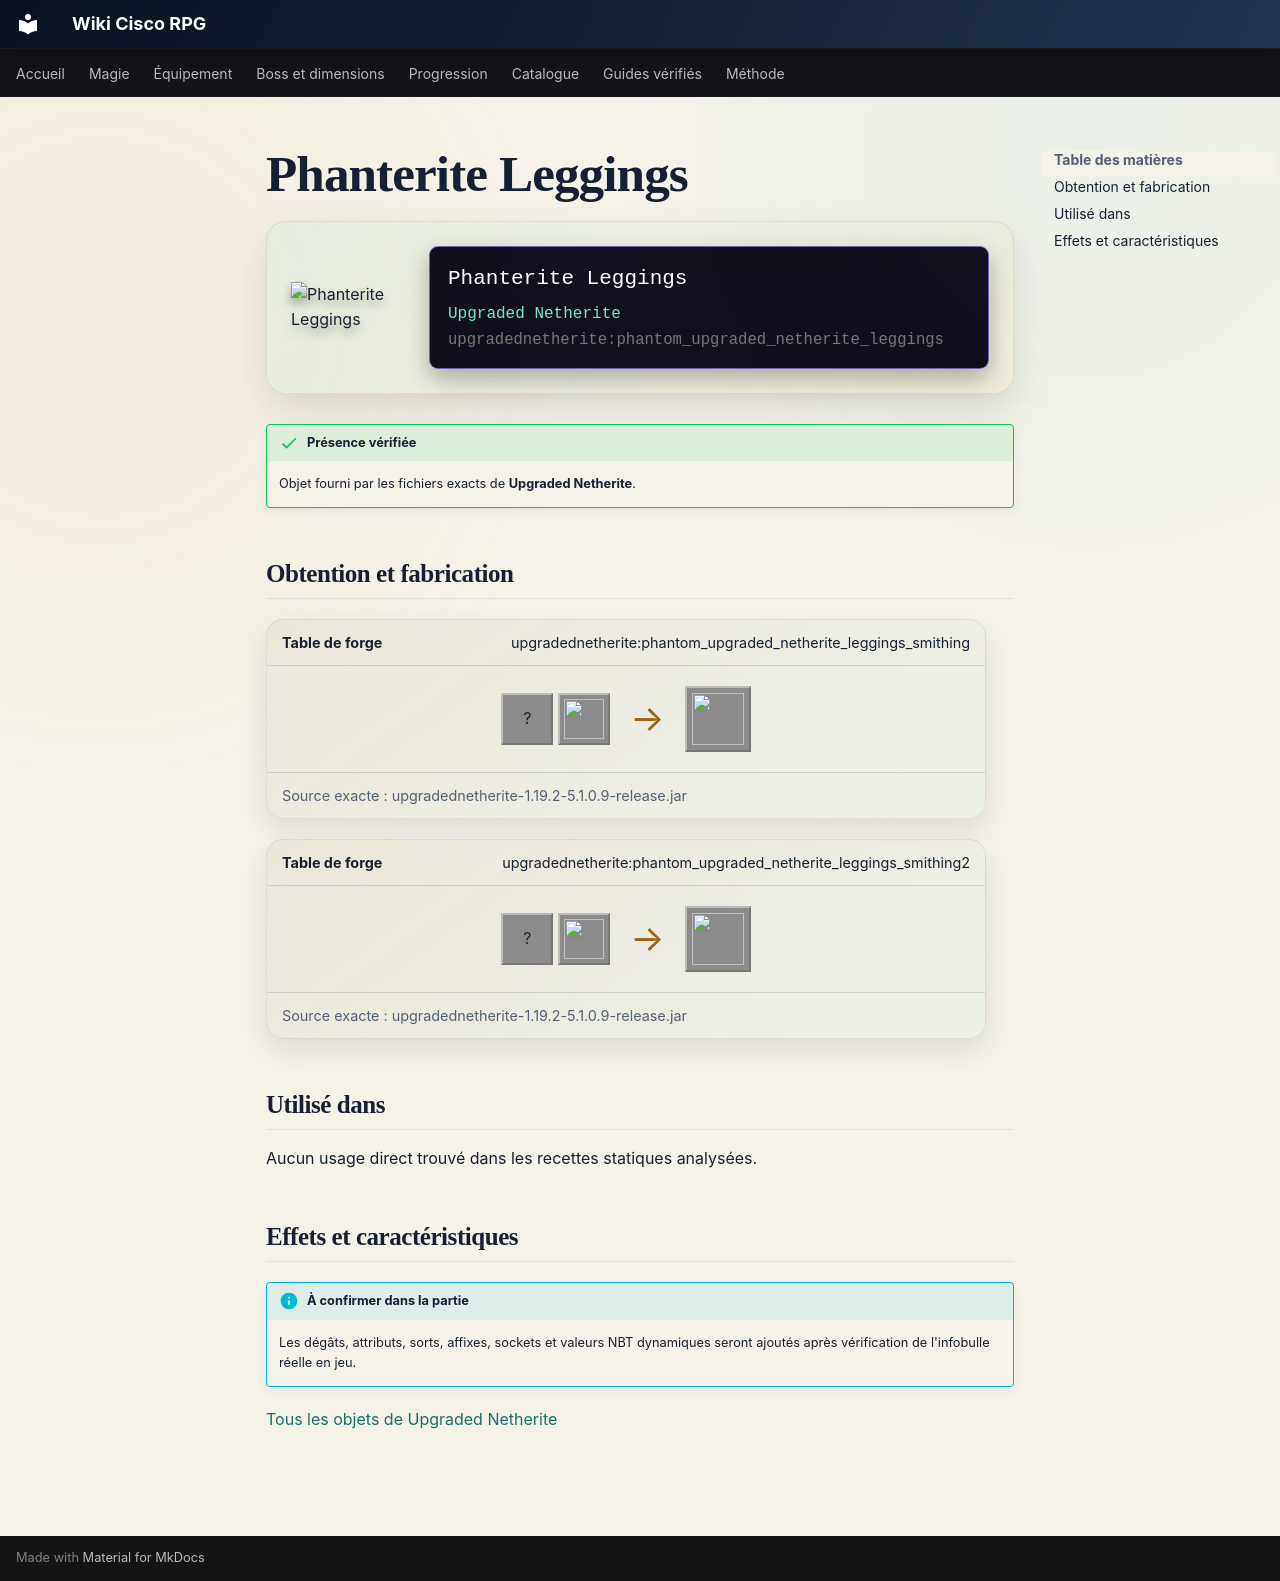

repository: Kloups-Dev/wiki-cisco-rpg · page: catalogue/objets/upgradednetherite/phantom_upgraded_netherite_leggings/index.html · generator: mkdocs

# Phanterite Leggings

<div class="mc-item-showcase">
<img class="mc-item-icon" src="../../../../assets/generated/items/upgradednetherite/phantom_upgraded_netherite_leggings.png" alt="Phanterite Leggings">
<div class="mc-tooltip-card">
<div class="mc-tooltip-card__name">Phanterite Leggings</div>
<div class="mc-tooltip-card__mod">Upgraded Netherite</div>
<div class="mc-tooltip-card__id">upgradednetherite:phantom_upgraded_netherite_leggings</div>
</div>
</div>

!!! success "Présence vérifiée"
    Objet fourni par les fichiers exacts de **Upgraded Netherite**.

## Obtention et fabrication

<div class="jei-recipe"><div class="jei-recipe__head"><strong>Table de forge</strong><span>upgradednetherite:phantom_upgraded_netherite_leggings_smithing</span></div><div class="jei-recipe__body"><div class="jei-inputs"><span class="jei-slot" title="Diamond Leggings (minecraft:diamond_leggings)">?</span><a class="jei-slot" href="../../../../catalogue/objets/upgradednetherite/phantom_upgraded_netherite_ingot/" title="Phanterite Ingot (upgradednetherite:phantom_upgraded_netherite_ingot)"><img src="../../../../assets/generated/items/upgradednetherite/phantom_upgraded_netherite_ingot.png" alt="" loading="lazy"></a></div><span class="jei-arrow">→</span><span class="jei-slot jei-slot--result"><img src="../../../../assets/generated/items/upgradednetherite/phantom_upgraded_netherite_leggings.png" alt=""></span></div><div class="jei-recipe__source">Source exacte : upgradednetherite-1.19.2-5.1.0.9-release.jar</div></div>
<div class="jei-recipe"><div class="jei-recipe__head"><strong>Table de forge</strong><span>upgradednetherite:phantom_upgraded_netherite_leggings_smithing2</span></div><div class="jei-recipe__body"><div class="jei-inputs"><span class="jei-slot" title="Netherite Leggings (minecraft:netherite_leggings)">?</span><a class="jei-slot" href="../../../../catalogue/objets/upgradednetherite/phantom_essence/" title="Phanterite Essence (upgradednetherite:phantom_essence)"><img src="../../../../assets/generated/items/upgradednetherite/phantom_essence.png" alt="" loading="lazy"></a></div><span class="jei-arrow">→</span><span class="jei-slot jei-slot--result"><img src="../../../../assets/generated/items/upgradednetherite/phantom_upgraded_netherite_leggings.png" alt=""></span></div><div class="jei-recipe__source">Source exacte : upgradednetherite-1.19.2-5.1.0.9-release.jar</div></div>

## Utilisé dans

Aucun usage direct trouvé dans les recettes statiques analysées.

## Effets et caractéristiques

!!! info "À confirmer dans la partie"
    Les dégâts, attributs, sorts, affixes, sockets et valeurs NBT dynamiques seront ajoutés après vérification de l'infobulle réelle en jeu.

[Tous les objets de Upgraded Netherite](../../../contenu/upgraded-netherite.md)
